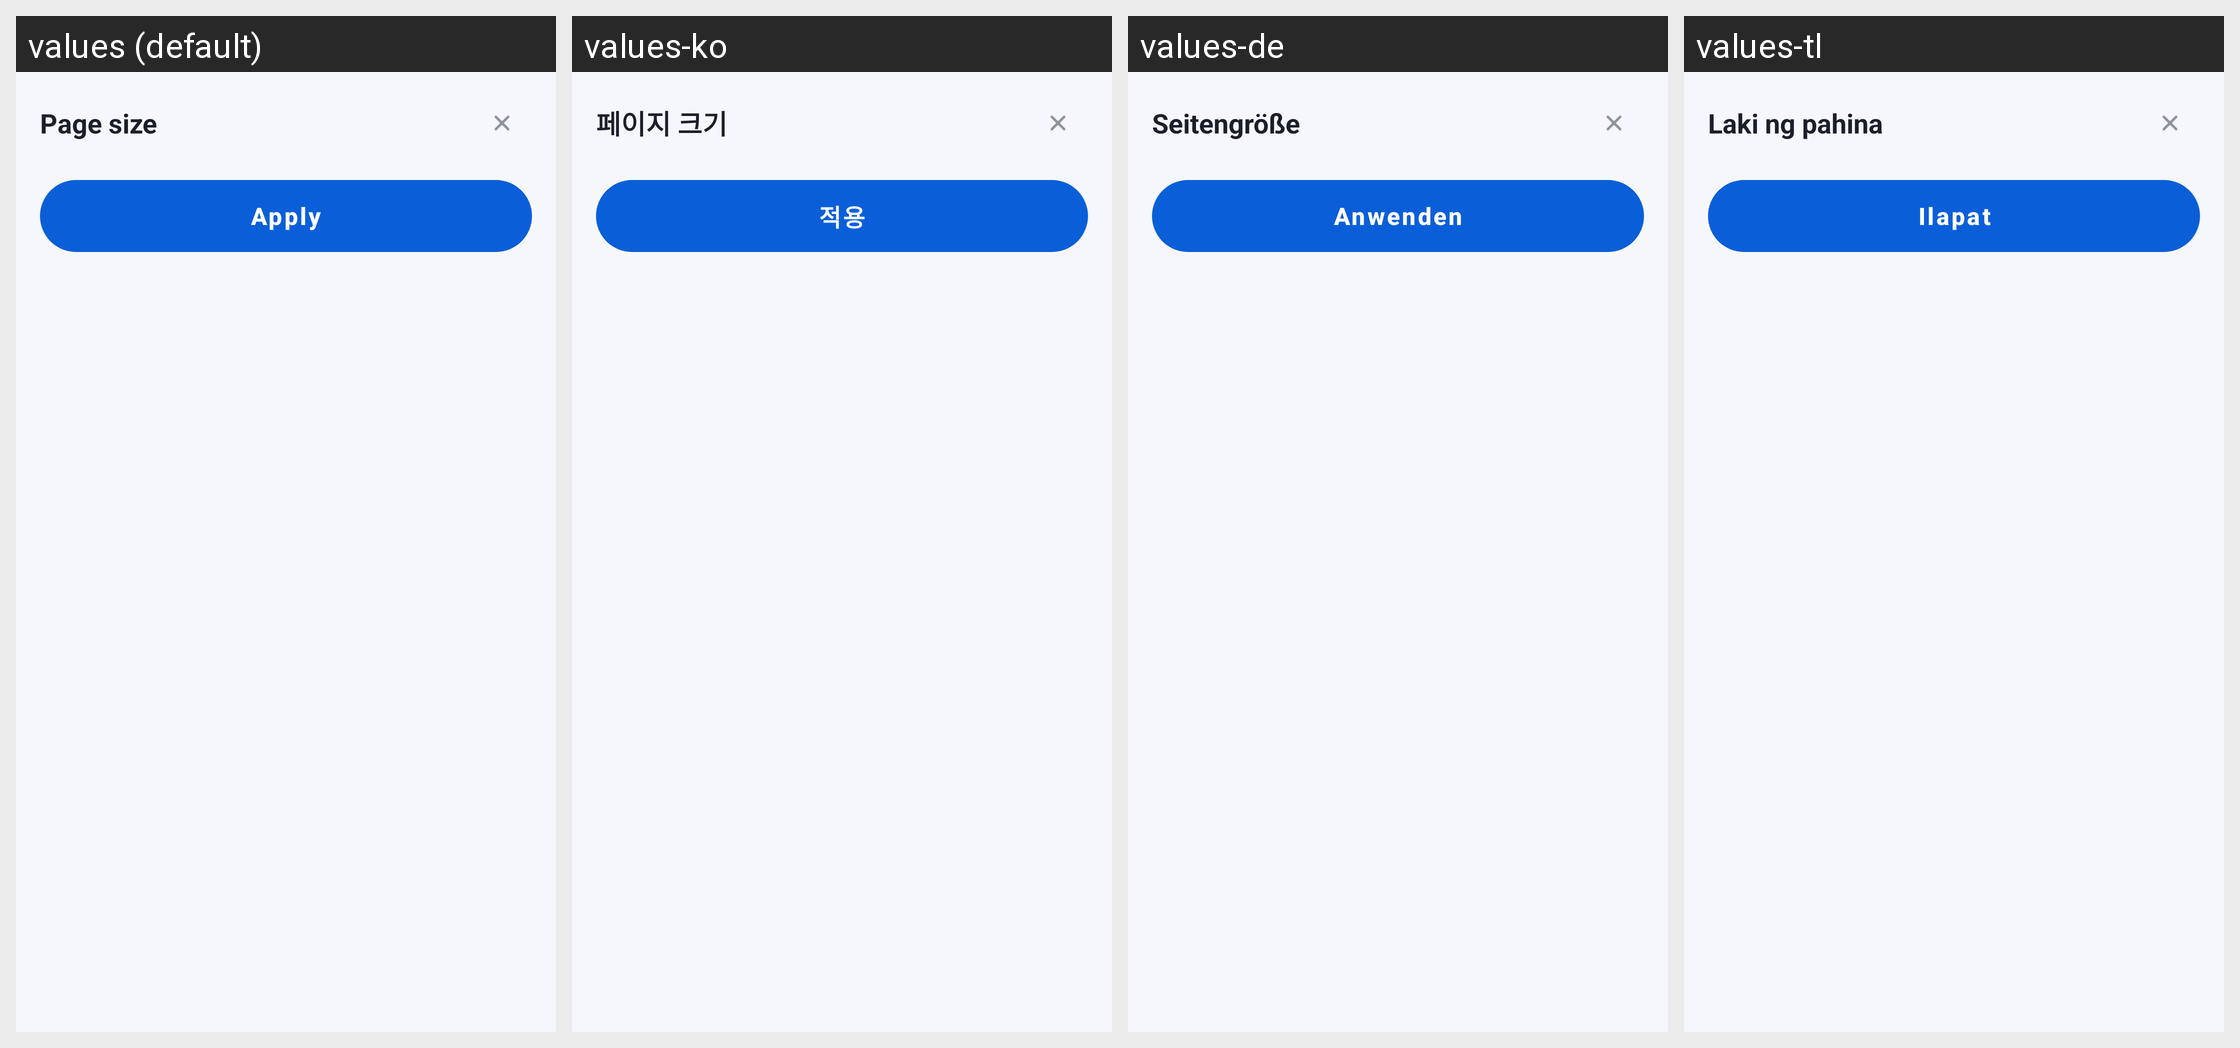

Here is an Android app screen in its default locale and in the app's own translations. Write out the translated-string differences for the strings that appear on this screen.
Android screen res/layout/sheet_page_size.xml rendered under 4 locales, left to right: values (default), values-ko, values-de, values-tl. Device: Nexus 5 (rendered at 1080×1920; each locale shown at half size, 540×960, under a caption strip naming it); theme Theme.DocReader.
Other locales in the repository, not shown: values-ar, values-es, values-fa, values-fr, values-in, values-it, values-ja, values-ms, values-pl, values-pt, values-ru, values-th, values-tr, values-uk, values-ur, values-uz, values-vi, values-zh-rCN, values-zh-rTW.
Strings drawn on this screen, with the default value and each locale's value (text and hints the layout hard-codes, and strings that could not be matched under every locale, appear in the picture but are not listed):

page_size
  values: Page size
  values-ko: 페이지 크기
  values-de: Seitengröße
  values-tl: Laki ng pahina

apply
  values: Apply
  values-ko: 적용
  values-de: Anwenden
  values-tl: Ilapat
